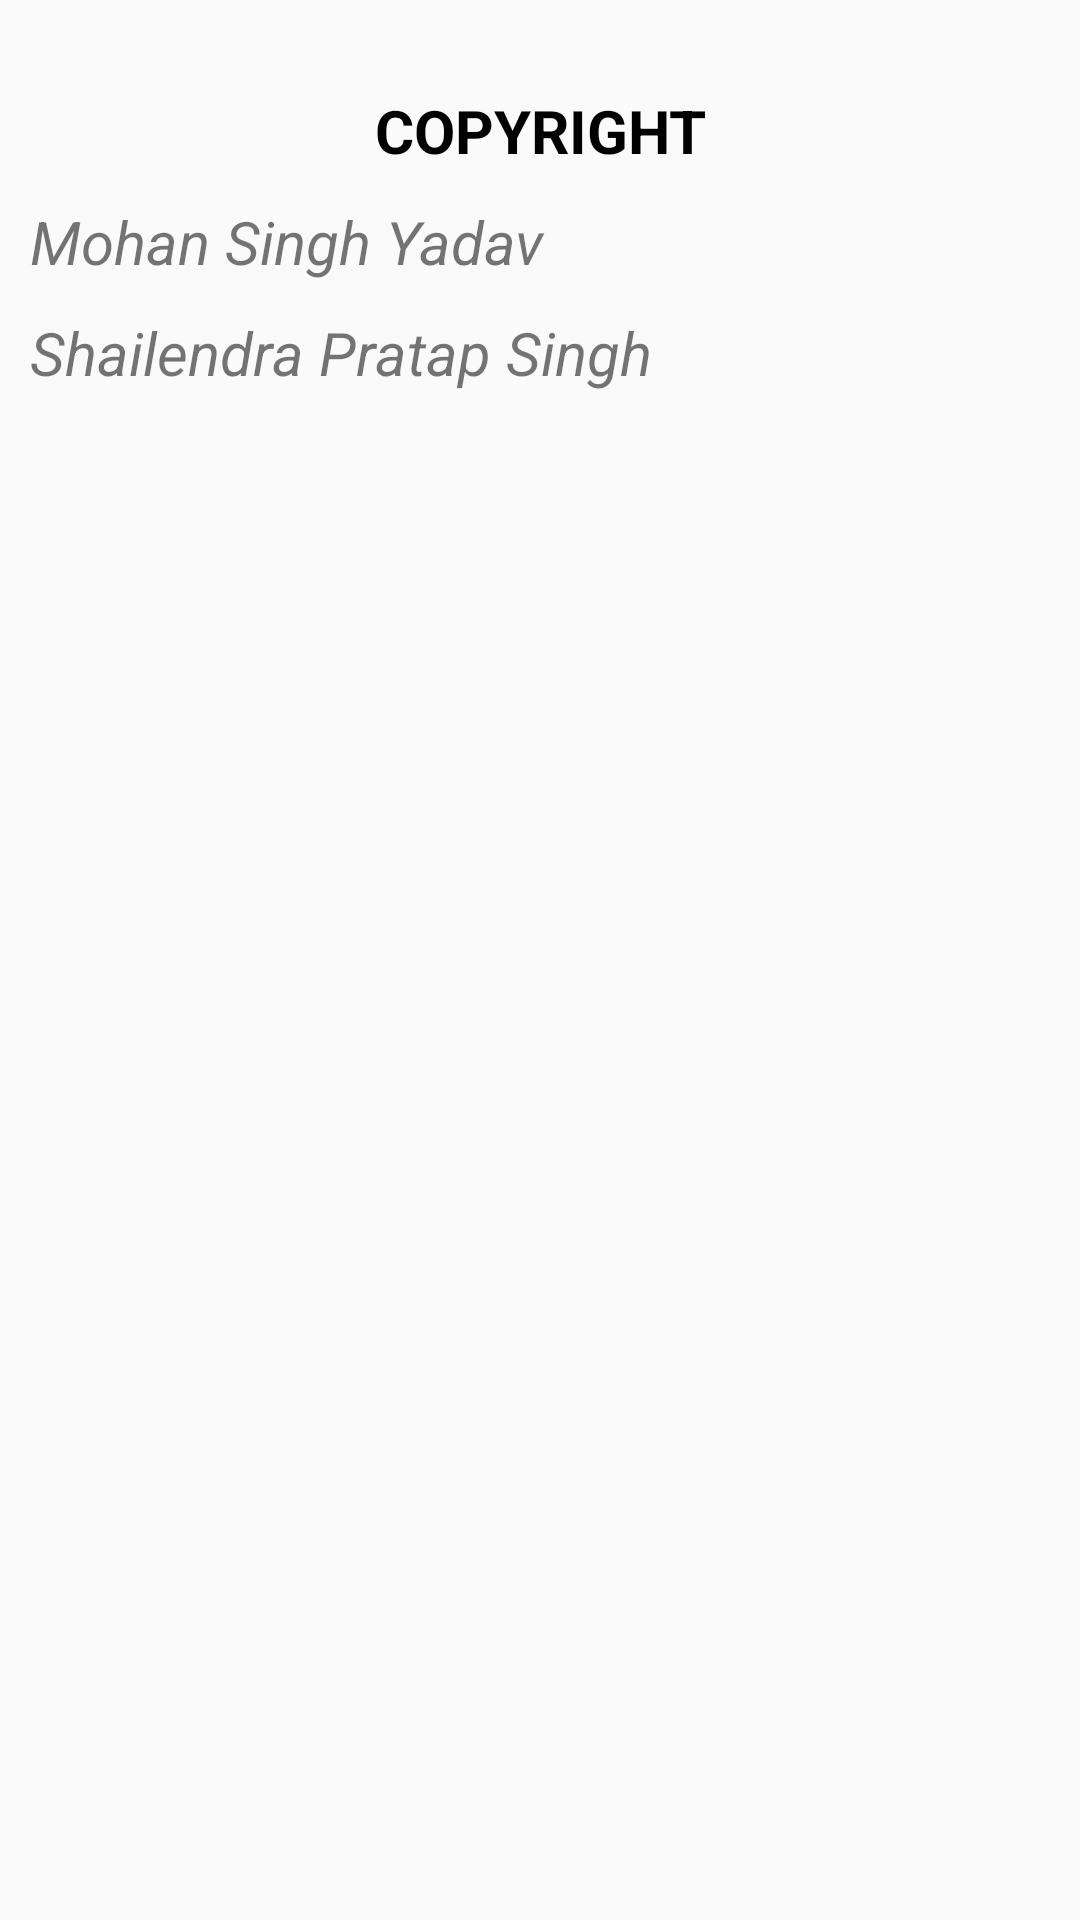

The Android layout XML behind this screen, and the referenced resources:
<!-- AndroidManifest.xml: application theme AppTheme -->
<!-- res/layout/fragment_licenses.xml -->
<?xml version="1.0" encoding="utf-8"?>
<LinearLayout xmlns:android="http://schemas.android.com/apk/res/android"
    android:orientation="vertical"
    android:layout_width="match_parent"
    android:background="@drawable/my_img1"
    android:layout_height="match_parent"
    android:layout_marginTop="10dp">

    <ScrollView
        android:layout_width="match_parent"
        android:layout_height="wrap_content"
        android:layout_marginTop="10dp">

        <LinearLayout
            android:layout_width="match_parent"
            android:layout_height="wrap_content"
            android:padding="10dp"
            android:orientation="vertical">

            <TextView
                android:layout_width="match_parent"
                android:layout_height="wrap_content"
                android:textSize="20sp"
                android:textStyle="bold"
                android:textColor="#000000"
                android:gravity="center"
                android:layout_marginTop="10dp"
                android:text="COPYRIGHT"/>

            <TextView
                android:layout_width="match_parent"
                android:layout_height="wrap_content"
                android:layout_marginTop="10dp"
                android:textSize="20sp"
                android:textStyle="italic"
                android:text="Mohan Singh Yadav"/>
            <TextView
                android:layout_width="match_parent"
                android:layout_height="wrap_content"
                android:layout_marginTop="10dp"
                android:textSize="20sp"
                android:textStyle="italic"
                android:text="Shailendra Pratap Singh "/>



        </LinearLayout>

    </ScrollView>
</LinearLayout>
<!-- resources referenced by this layout -->
<resources>
  <style name="AppTheme" parent="AppTheme.Base">
          <item name="colorPrimary">@color/primary</item>
          <item name="colorPrimaryDark">@color/primary_dark</item>
  
          <item name="android:windowNoTitle">true</item>
      </style>
  <style name="AppTheme.Base" parent="Theme.AppCompat.Light.NoActionBar"> </style>
  <color name="primary">#ff9933</color>
  <color name="primary_dark">#ff9933</color>
</resources>
